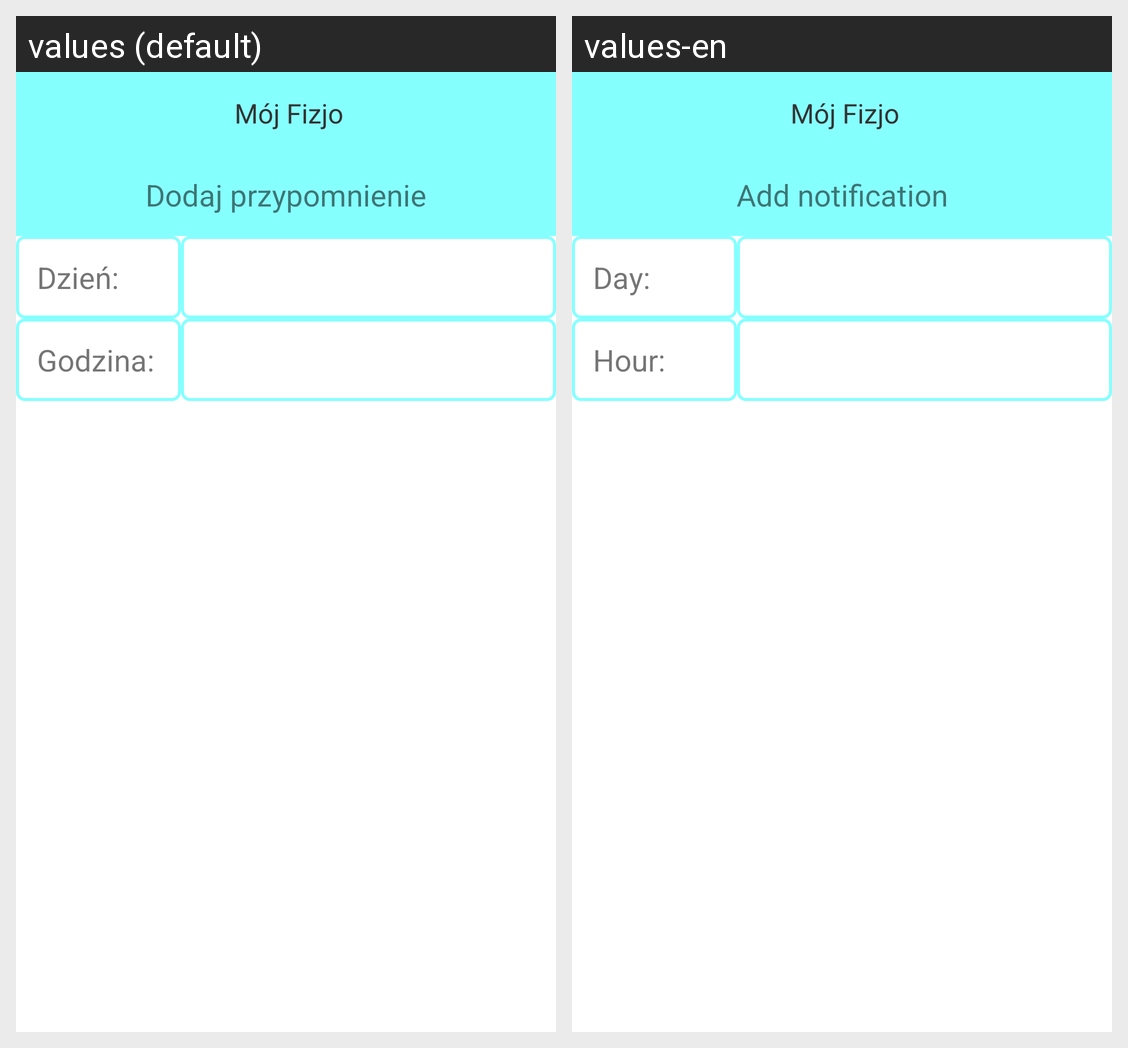

The Android screen above is rendered under two locales of the same app. Produce the string resources it draws, with the default and per-locale values.
Android screen res/layout/dialog_set_time_to_remind.xml rendered under 2 locales, left to right: values (default), values-en. Device: Nexus 5 (rendered at 1080×1920; each locale shown at half size, 540×960, under a caption strip naming it); theme Theme.MojFizjo.
Strings drawn on this screen, with the default value and each locale's value (text and hints the layout hard-codes, and strings that could not be matched under every locale, appear in the picture but are not listed):

app_name
  values: Mój Fizjo
  values-en: Mój Fizjo

dodaj_przypomnienie
  values: Dodaj przypomnienie
  values-en: Add notification

dzien
  values: Dzień:
  values-en: Day:

godzina
  values: Godzina:
  values-en: Hour:
